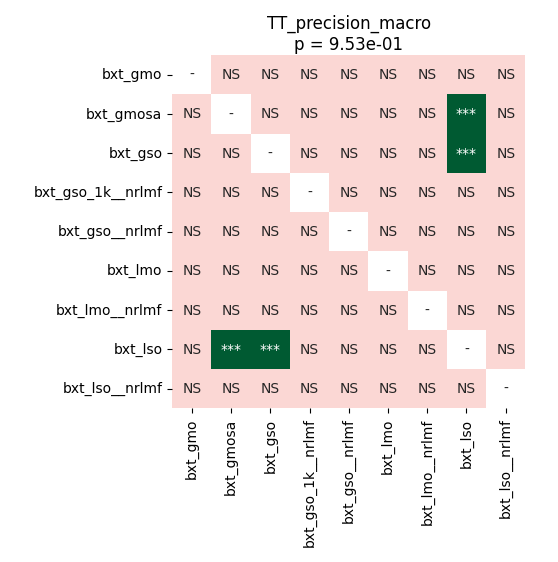

The table this chart was drawn from, first rows:
	bxt_gmo	bxt_gmosa	bxt_gso	bxt_gso_1k__nrlmf	bxt_gso__nrlmf	bxt_lmo	bxt_lmo__nrlmf	bxt_lso	bxt_lso__nrlmf
bxt_gmo	1.0	0.5217	0.4661	0.383	0.547	0.5592	0.3155	0.7563	0.1888
bxt_gmosa	0.5217	1.0	0.7563	0.1888	0.2173	0.2173	0.1962	0.0005493	0.1888
bxt_gso	0.4661	0.7563	1.0	0.1888	0.2173	0.2173	0.2047	0.0005493	0.1888
bxt_gso_1k__nrlmf	0.383	0.1888	0.1888	1.0	0.5031	0.1888	0.5031	0.3828	0.3828
bxt_gso__nrlmf	0.547	0.2173	0.2173	0.5031	1.0	0.2173	0.383	0.383	0.1888
bxt_lmo	0.5592	0.2173	0.2173	0.1888	0.2173	1.0	0.2173	0.1888	0.1888
bxt_lmo__nrlmf	0.3155	0.1962	0.2047	0.5031	0.383	0.2173	1.0	0.383	0.2173
bxt_lso	0.7563	0.0005493	0.0005493	0.3828	0.383	0.1888	0.383	1.0	0.2466
bxt_lso__nrlmf	0.1888	0.1888	0.1888	0.3828	0.1888	0.1888	0.2173	0.2466	1.0
